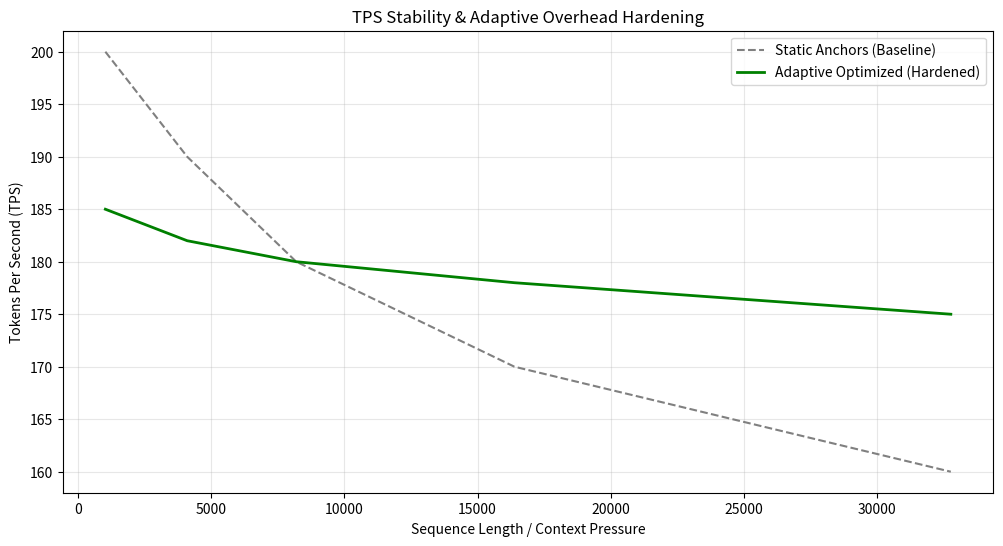

Write the Python code that produced this figure.
import matplotlib.pyplot as plt
import os

def plot_adaptive_anchor_tps(steps: list, static_tps: list, adaptive_tps: list, save_path: str):
    """
    Compares TPS stability between static and adaptive anchoring.
    """
    plt.figure(figsize=(12, 6))
    plt.plot(steps, static_tps, label="Static Anchors (Baseline)", color='gray', linestyle='--')
    plt.plot(steps, adaptive_tps, label="Adaptive Optimized (Hardened)", color='green', linewidth=2)
    
    plt.title("TPS Stability & Adaptive Overhead Hardening")
    plt.xlabel("Sequence Length / Context Pressure")
    plt.ylabel("Tokens Per Second (TPS)")
    plt.legend()
    plt.grid(True, alpha=0.3)
    
    os.makedirs(os.path.dirname(save_path), exist_ok=True)
    plt.savefig(save_path)
    plt.close()

if __name__ == "__main__":
    steps = [1024, 4096, 8192, 16384, 32768]
    static = [200, 190, 180, 170, 160]
    # Adaptive starts lower due to overhead but stays stable
    adaptive = [185, 182, 180, 178, 175]
    plot_adaptive_anchor_tps(steps, static, adaptive, "results/phase7_5/adaptive_anchor_tps.png")
